Run: headless pygame with SDL's dummy video driver; simulated clock (each Clock.tick advances the game by its frame time, no real sleeping); random seed 0; keys injected as events and as key.get_pressed() state; no mouse input.
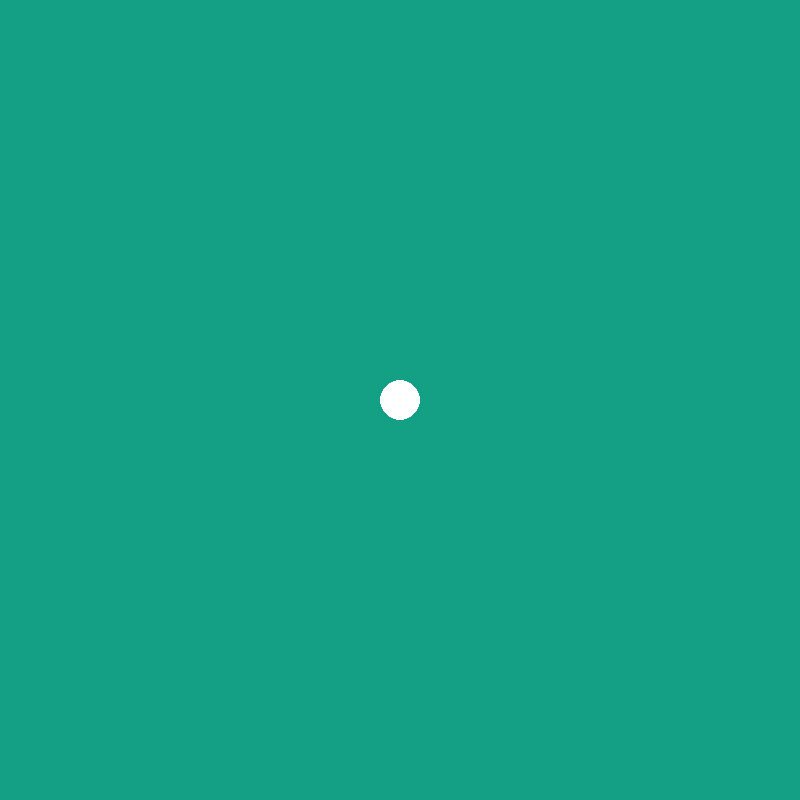
Frame 1 of 4 · flips 1–60 · no input
Frame 2 of 4 · flips 61–180 · tapped SPACE, RETURN · held RIGHT (→), D · screen unchanged from frame 1, image omitted
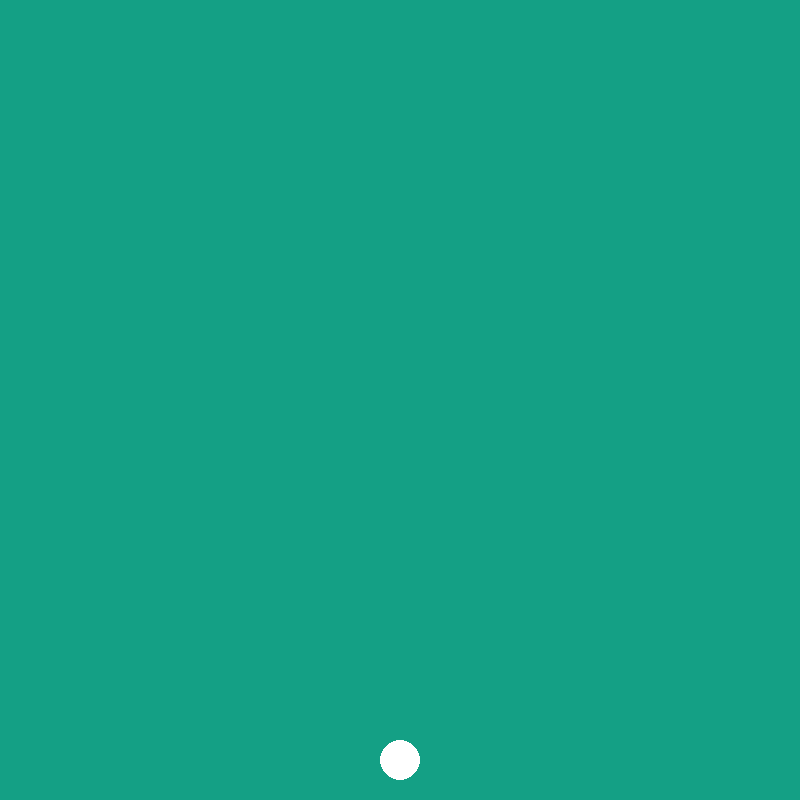
Frame 3 of 4 · flips 181–300 · held DOWN (↓), S
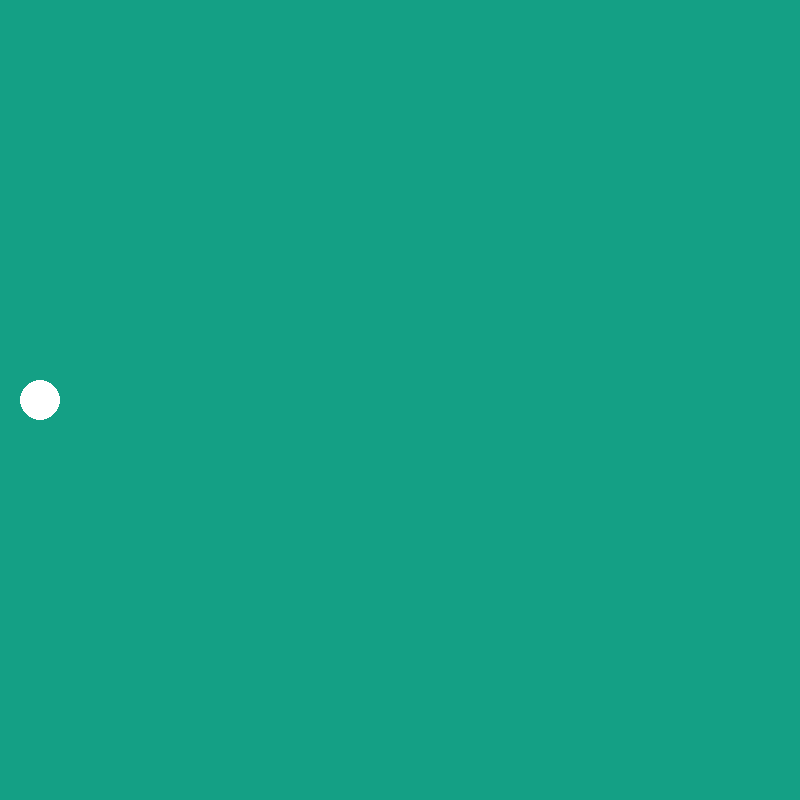
Frame 4 of 4 · flips 301–420 · held LEFT (←), A, UP (↑), W

The pygame program that drew these frames:

import sys

import pygame

pygame.init()

SCREEN_WIDTH = 800
SCREEN_HEIGHT = 800
GREEN = (20, 160, 133)

# Bal parameters
ball_x = 400
ball_y = 400
ball_radius = 20
ball_speed_x = 0
ball_speed_y = 0

window = pygame.display.set_mode((SCREEN_WIDTH, SCREEN_HEIGHT))
pygame.display.set_caption("My First pygame Game")

clock = pygame.time.Clock()

# Game Loop
while True:

    # 1. Event handling
    for event in pygame.event.get():
        if event.type == pygame.QUIT:
            pygame.quit()
            sys.exit()

        if event.type == pygame.KEYDOWN:
            if event.key == pygame.K_RIGHT:
                ball_speed_x = 3
            elif event.key == pygame.K_LEFT:
                ball_speed_x = -3
            elif event.key == pygame.K_UP:
                ball_speed_y = -3
            elif event.key == pygame.K_DOWN:
                ball_speed_y = 3
        else:
            ball_speed_x = 0
            ball_speed_y = 0

    # 2. Updating Positions
    ball_x += ball_speed_x
    ball_y += ball_speed_y

    # 3. Drawing
    window.fill(GREEN)
    pygame.draw.circle(window, pygame.Color("white"), (ball_x, ball_y), ball_radius)

    pygame.display.update()
    clock.tick(60)
